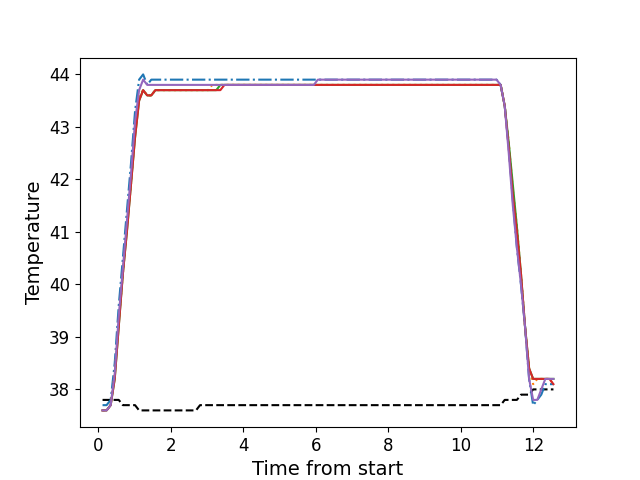

Source data for this figure (header and first rows):
, times, neutral, z1, z2, z3, z4, z5
0, 0.1176, 37.8, 37.7, 37.6, 37.6, 37.6, 37.6
1, 0.2292, 37.8, 37.7, 37.6, 37.6, 37.6, 37.6
2, 0.3419, 37.8, 37.8, 37.7, 37.7, 37.7, 37.7
3, 0.4535, 37.8, 38.5, 38.3, 38.2, 38.2, 38.3
4, 0.5646, 37.8, 39.6, 39.3, 39.2, 39.2, 39.4
5, 0.678, 37.7, 40.5, 40.2, 40.2, 40.2, 40.3
6, 0.789, 37.7, 41.4, 41.1, 41.0, 41.0, 41.2
7, 0.9016, 37.7, 42.3, 41.9, 41.9, 41.9, 42.1
8, 1.014, 37.7, 43.3, 42.9, 42.8, 42.8, 43.1
9, 1.126, 37.6, 43.9, 43.6, 43.5, 43.5, 43.7
10, 1.238, 37.6, 44.0, 43.7, 43.7, 43.7, 43.9
11, 1.35, 37.6, 43.8, 43.6, 43.6, 43.6, 43.8
12, 1.462, 37.6, 43.9, 43.6, 43.6, 43.6, 43.8
13, 1.574, 37.6, 43.9, 43.7, 43.7, 43.7, 43.8
14, 1.686, 37.6, 43.9, 43.7, 43.7, 43.7, 43.8
15, 1.799, 37.6, 43.9, 43.7, 43.7, 43.7, 43.8
16, 1.91, 37.6, 43.9, 43.7, 43.7, 43.7, 43.8
17, 2.022, 37.6, 43.9, 43.7, 43.7, 43.7, 43.8
18, 2.134, 37.6, 43.9, 43.7, 43.7, 43.7, 43.8
19, 2.246, 37.6, 43.9, 43.7, 43.7, 43.7, 43.8
20, 2.359, 37.6, 43.9, 43.7, 43.7, 43.7, 43.8
21, 2.47, 37.6, 43.9, 43.7, 43.7, 43.7, 43.8
22, 2.583, 37.6, 43.9, 43.7, 43.7, 43.7, 43.8
23, 2.695, 37.6, 43.9, 43.7, 43.7, 43.7, 43.8
24, 2.807, 37.7, 43.9, 43.7, 43.7, 43.7, 43.8
25, 2.919, 37.7, 43.9, 43.7, 43.7, 43.7, 43.8
26, 3.031, 37.7, 43.9, 43.7, 43.7, 43.7, 43.8
27, 3.143, 37.7, 43.9, 43.8, 43.7, 43.7, 43.8
28, 3.255, 37.7, 43.9, 43.8, 43.7, 43.7, 43.8
29, 3.367, 37.7, 43.9, 43.8, 43.8, 43.7, 43.8
30, 3.48, 37.7, 43.9, 43.8, 43.8, 43.8, 43.8
31, 3.591, 37.7, 43.9, 43.8, 43.8, 43.8, 43.8
32, 3.703, 37.7, 43.9, 43.8, 43.8, 43.8, 43.8
33, 3.816, 37.7, 43.9, 43.8, 43.8, 43.8, 43.8
34, 3.927, 37.7, 43.9, 43.8, 43.8, 43.8, 43.8
35, 4.04, 37.7, 43.9, 43.8, 43.8, 43.8, 43.8
36, 4.152, 37.7, 43.9, 43.8, 43.8, 43.8, 43.8
37, 4.264, 37.7, 43.9, 43.8, 43.8, 43.8, 43.8
38, 4.376, 37.7, 43.9, 43.8, 43.8, 43.8, 43.8
39, 4.488, 37.7, 43.9, 43.8, 43.8, 43.8, 43.8
40, 4.601, 37.7, 43.9, 43.8, 43.8, 43.8, 43.8
41, 4.712, 37.7, 43.9, 43.8, 43.8, 43.8, 43.8
42, 4.824, 37.7, 43.9, 43.8, 43.8, 43.8, 43.8
43, 4.936, 37.7, 43.9, 43.8, 43.8, 43.8, 43.8
44, 5.049, 37.7, 43.9, 43.8, 43.8, 43.8, 43.8
45, 5.16, 37.7, 43.9, 43.8, 43.8, 43.8, 43.8
46, 5.272, 37.7, 43.9, 43.8, 43.8, 43.8, 43.8
47, 5.385, 37.7, 43.9, 43.8, 43.8, 43.8, 43.8
48, 5.496, 37.7, 43.9, 43.8, 43.8, 43.8, 43.8
49, 5.609, 37.7, 43.9, 43.8, 43.8, 43.8, 43.8
50, 5.721, 37.7, 43.9, 43.8, 43.8, 43.8, 43.8
51, 5.832, 37.7, 43.9, 43.8, 43.8, 43.8, 43.8
52, 5.945, 37.7, 43.9, 43.8, 43.8, 43.8, 43.8
53, 6.057, 37.7, 43.9, 43.8, 43.8, 43.8, 43.9
54, 6.169, 37.7, 43.9, 43.8, 43.8, 43.8, 43.9
55, 6.281, 37.7, 43.9, 43.8, 43.8, 43.8, 43.9
56, 6.393, 37.7, 43.9, 43.8, 43.8, 43.8, 43.9
57, 6.505, 37.7, 43.9, 43.8, 43.8, 43.8, 43.9
58, 6.617, 37.7, 43.9, 43.8, 43.8, 43.8, 43.9
59, 6.729, 37.7, 43.9, 43.8, 43.8, 43.8, 43.9
... 52 more rows
